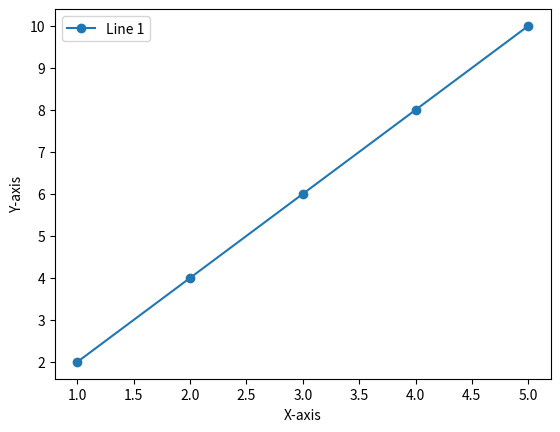

The script that saved this image:
import matplotlib.pyplot as plt

# 定义x轴和y轴的值
x = [1, 2, 3, 4, 5]
y = [2, 4, 6, 8, 10]

# 创建一个图形
plt.figure()

# 绘制折线图
plt.plot(x, y, marker='o', linestyle='-', label='Line 1')

# 设置x轴和y轴的标签
plt.xlabel('X-axis')
plt.ylabel('Y-axis')

# 设置图例
plt.legend()

# 显示图形
plt.show()
